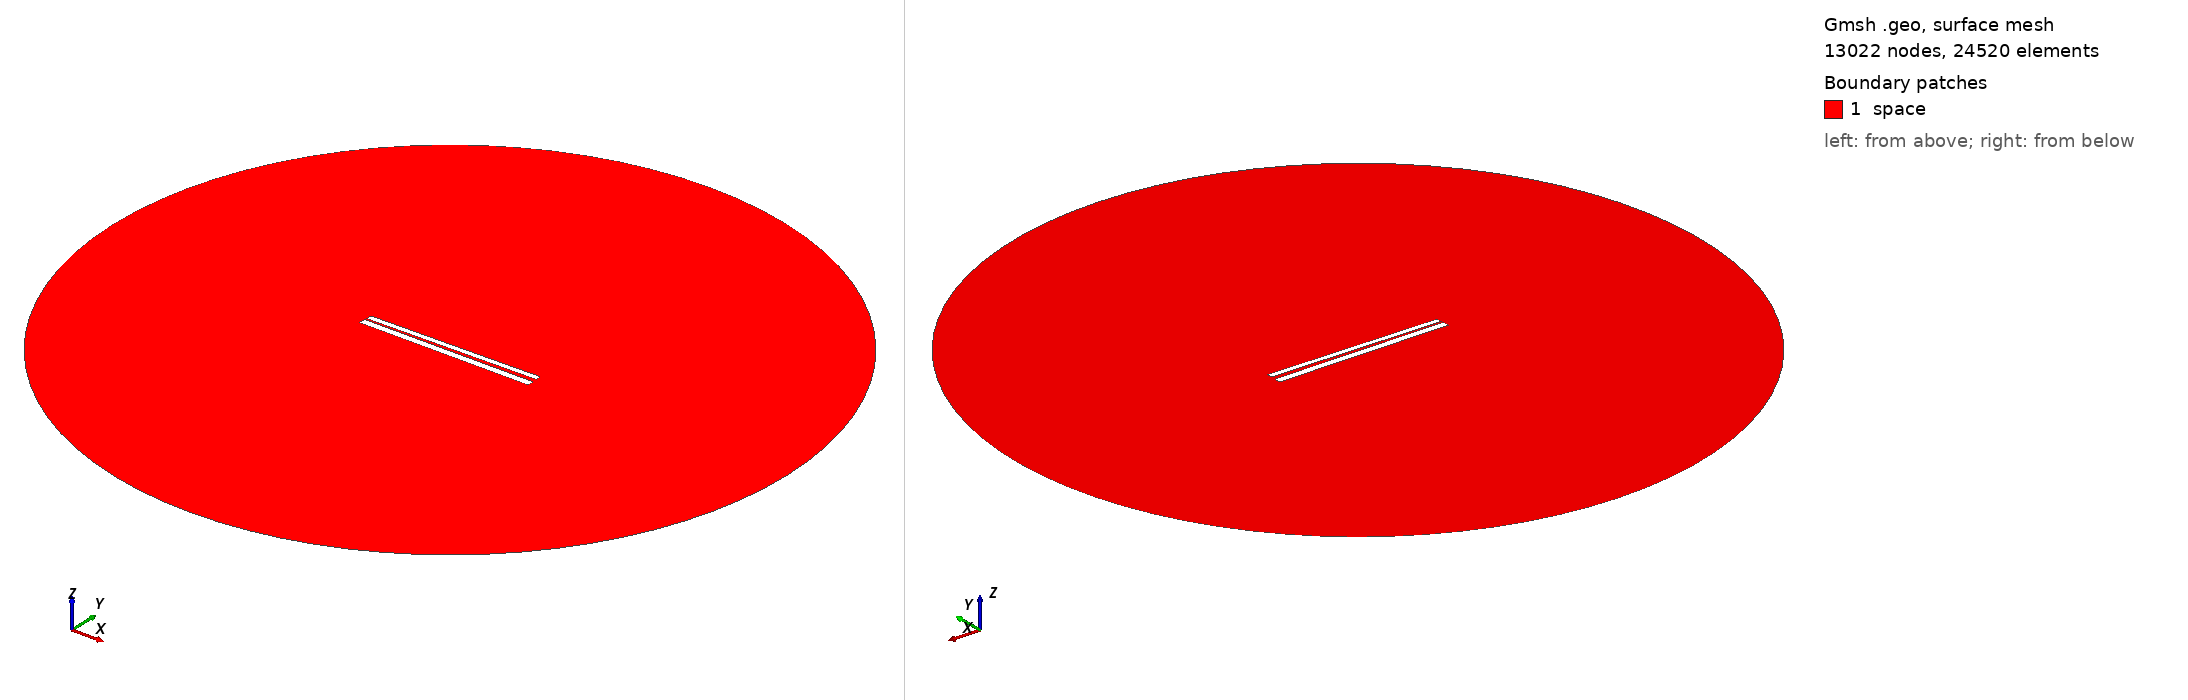

Gmsh geometry script, surface-meshed: 13022 nodes, 24520 surface elements. Boundary patches (legend numbers): 1 space. Left view from above one corner, right view from below the opposite corner. Legend entries are the model's physical surfaces. The drawing asked Gmsh for element sizes between 1% and 20% of the model's largest extent; the script's own settings can give other sizes.

=== 412.geo (drawn) ===
// Set the geometry kernel
SetFactory("OpenCASCADE");

//---------------------------------------
// Rectangles
//---------------------------------------

// Rectangle 1 (top)
Point(1) = {-49.67777777777778, 1.1277777777777778, 0, 1.0};
Point(2) = {49.67777777777778, 1.1277777777777778, 0, 1.0};
Point(3) = {49.67777777777778, 4.483333333333333, 0, 1.0};
Point(4) = {-49.67777777777778, 4.483333333333333, 0, 1.0};

Line(1) = {1, 2};
Line(2) = {2, 3};
Line(3) = {3, 4};
Line(4) = {4, 1};

Line Loop(1) = {1, 2, 3, 4};
Plane Surface(1) = {1};

Rotate { {0, 0, 1}, {0,  0.8055555555555556,  0}, 0.014 } {
  Surface{1};
}

// Rectangle 2 (bottom)
Point(5) = {-50,-0.8055555555555556, 0, 1.0};
Point(6) = { 50,-0.8055555555555556, 0, 1.0};
Point(7) = { 50,-4.805555555555555, 0, 1.0};
Point(8) = {-50,-4.805555555555555, 0, 1.0};

Line(5) = {5, 6};
Line(6) = {6, 7};
Line(7) = {7, 8};
Line(8) = {8, 5};

Line Loop(2) = {5, 6, 7, 8};
Plane Surface(2) = {2}; 


//---------------------------------------
// Circle
//---------------------------------------

// Define points
Point(9) = {0, 0, 0};        // Center
Point(10) = {200, 0, 0};     // Start point
Point(11) = {0, 200, 0};     // 90 degrees
Point(12) = {-200, 0, 0};    // 180 degrees
Point(13) = {0, -200, 0};    // 270 degrees

// Define circle arcs (each needs start, center, end)
Circle(9) = {10, 9, 11};
Circle(10) = {11, 9, 12};
Circle(11) = {12, 9, 13};
Circle(12) = {13, 9, 10};

// Define curve loop and surface if needed
Curve Loop(3) = {9, 10, 11, 12};
Surface(3) = {3};

// Subtract Rectangles from Circle
BooleanDifference{ Surface{3}; Delete; }{ Surface{1}; Surface{2}; Delete; }

//---------------------------------------
// Transfinite Lines and Surface
//---------------------------------------
r = 7;
Transfinite Line {1, 3} = 50*r Using Progression 1;
Transfinite Line {2, 4} = 2*r Using Progression 1;
Transfinite Line {5, 7} = 50*r Using Progression 1;
Transfinite Line {6, 8} = 2*r Using Progression 1;
Transfinite Line {9, 10, 11, 12} = 20 Using Progression 1;

//---------------------------------------
// Define Physical Groups
//---------------------------------------                

//--- Physical Curves
// Physical groups for boundaries
Physical Line("force_segment", 10) = {1};
Physical Line("upper_plate", 11) = {2, 3, 4};
Physical Line("lower_plate", 12) = {5, 6, 7, 8};
Physical Line("boundary", 20) = {9, 10, 11, 12};

//--- Physical Surfaces
Physical Surface("space", 30) = {3};

//---------------------------------------
// 6. Generate the Mesh
//---------------------------------------
Mesh 2;  // 2D mesh generation
